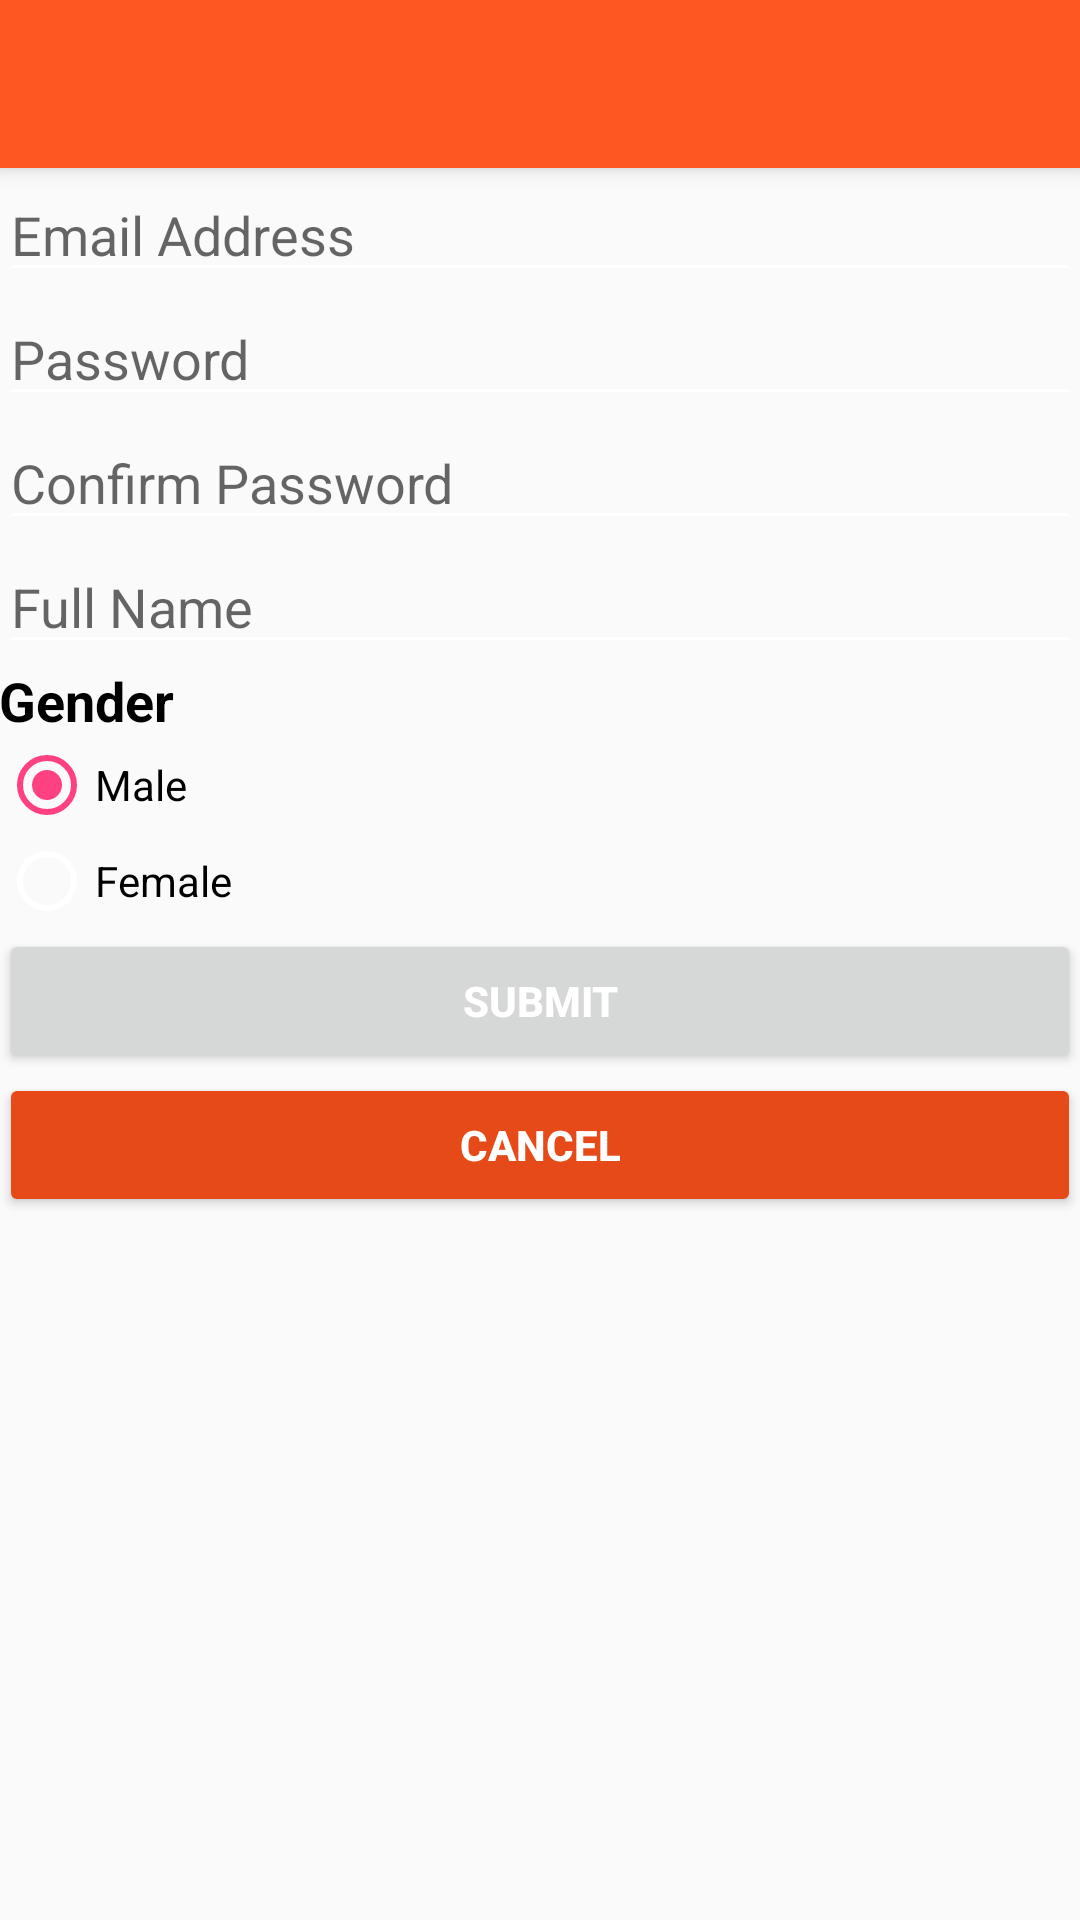

Android layout source for this screen:
<!-- AndroidManifest.xml: application theme AppTheme -->
<!-- res/layout/activity_register.xml -->
<?xml version="1.0" encoding="utf-8"?>
<LinearLayout xmlns:android="http://schemas.android.com/apk/res/android"
    xmlns:tools="http://schemas.android.com/tools"
    android:layout_width="match_parent"
    android:layout_height="match_parent"
    android:orientation="vertical"
    tools:context="com.example.st.uas_todolistapps.register">

    <include
        android:id="@+id/tool_bar"
        layout="@layout/tool_bar">

    </include>

    <LinearLayout
        android:orientation="vertical"
        android:layout_width="match_parent"
        android:layout_height="match_parent"
        android:paddingLeft="@dimen/activity_horizontal_margin"
        android:paddingTop="@dimen/activity_horizontal_margin"
        android:paddingRight="@dimen/activity_horizontal_margin">


        <EditText
            android:layout_width="match_parent"
            android:layout_height="wrap_content"
            android:inputType="textEmailAddress"
            android:hint="Email Address"
            android:ems="10"
            android:id="@+id/emailRegister"
            android:layout_gravity="center_horizontal" />

        <EditText
            android:layout_width="match_parent"
            android:layout_height="wrap_content"
            android:inputType="textPassword"
            android:hint="Password"
            android:ems="10"
            android:id="@+id/passwordRegister"
            android:layout_gravity="center_horizontal" />

        <EditText
            android:layout_width="match_parent"
            android:layout_height="wrap_content"
            android:inputType="textPassword"
            android:hint="Confirm Password"
            android:ems="10"
            android:id="@+id/repasswordRegister"
            android:layout_gravity="center_horizontal" />

        <EditText
            android:layout_width="match_parent"
            android:layout_height="wrap_content"
            android:inputType="textPersonName"
            android:hint="Full Name"
            android:ems="10"
            android:id="@+id/fullNameRegister"
            android:layout_gravity="center_horizontal" />

        <TextView
            android:layout_width="wrap_content"
            android:layout_height="wrap_content"
            android:textAppearance="?android:attr/textAppearanceMedium"
            android:text="Gender"
            android:textColor="@color/black"
            android:textStyle="bold"
            android:id="@+id/genderView" />

        <RadioGroup
            android:layout_width="match_parent"
            android:layout_height="wrap_content">

            <RadioButton
                android:layout_width="wrap_content"
                android:layout_height="wrap_content"
                android:text="Male"
                android:id="@+id/maleRB"
                android:checked="true"/>

            <RadioButton
                android:layout_width="wrap_content"
                android:layout_height="wrap_content"
                android:text="Female"
                android:id="@+id/femaleRB" />

        </RadioGroup>

        <Button
            android:layout_width="match_parent"
            android:layout_height="wrap_content"
            android:text="SUBMIT"
            android:id="@+id/submitRegister"
            android:textStyle="bold"
            android:textColor="@color/white"
            android:layout_gravity="center_horizontal" />

        <Button
            android:layout_width="match_parent"
            android:layout_height="wrap_content"
            android:text="CANCEL"
            android:id="@+id/cancelRegister"
            android:backgroundTint="@color/ColorPrimaryDark"
            android:textColor="@color/white"
            android:textStyle="bold"
            android:layout_gravity="center_horizontal" />
    </LinearLayout>

</LinearLayout>
<!-- res/layout/tool_bar.xml (included above) -->
<?xml version="1.0" encoding="utf-8"?>
<android.support.v7.widget.Toolbar xmlns:android="http://schemas.android.com/apk/res/android"
    android:layout_width="match_parent"
    android:layout_height="wrap_content"
    xmlns:app="http://schemas.android.com/apk/res-auto"
    android:background="@color/ColorPrimary"
    android:elevation="4dp"
    app:titleTextColor="@color/white"

    >

</android.support.v7.widget.Toolbar>
<!-- resources referenced by this layout -->
<resources>
  <color name="ColorPrimary">#FF5722</color>
  <color name="ColorPrimaryDark">#E64A19</color>
  <color name="black">#000000</color>
  <color name="white">#FFFFFF</color>
  <style name="AppTheme" parent="Theme.AppCompat.Light.NoActionBar">
          
          <item name="colorPrimary">@color/colorPrimary</item>
          <item name="colorPrimaryDark">@color/colorPrimaryDark</item>
          <item name="colorAccent">@color/colorAccent</item>
          <item name="android:textColorSecondary">@color/white</item>
      </style>
  <color name="colorPrimary">#3F51B5</color>
  <color name="colorPrimaryDark">#303F9F</color>
  <color name="colorAccent">#FF4081</color>
</resources>
